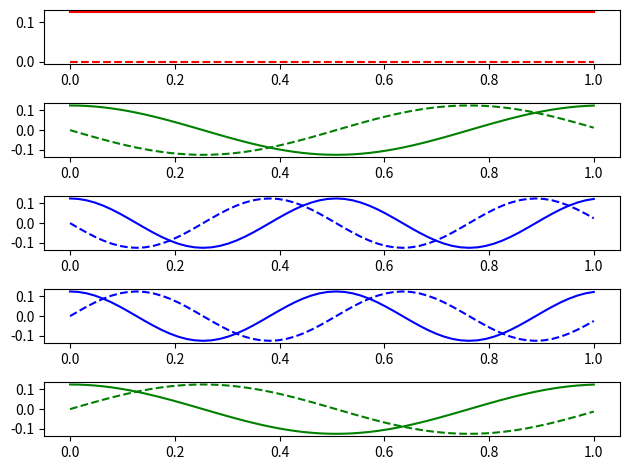

This chart was generated by the following Python code:
import numpy as np
import matplotlib.pyplot as plt
import math

x = np.linspace(0, 1, 64)
y = np.sin(2 * np.pi * x)

N = 64
matFour = np.zeros((N, N), dtype=complex)
for k in range(N):
    for n in range(N):
        matFour[k, n] = (1 / math.sqrt(N)) * np.exp(-2j * np.pi * k * n / N)

matFourH = np.conjugate(matFour.T)
prod = matFourH @ matFour

if np.allclose(prod, np.eye(N)):
    print("Matrice ortonormala")
else:
    print("Matrice care nu e ortonormala")

X = matFour @ y[:N]

fig, axs = plt.subplots(5)

axs[0].plot(x, matFour[0, :].real, color='red')
axs[0].plot(x, matFour[0, :].imag, color='red', linestyle='--')
axs[1].plot(x, matFour[1, :].real, color='green')
axs[1].plot(x, matFour[1, :].imag, color='green', linestyle='--')
axs[2].plot(x, matFour[2, :].real, color='blue')
axs[2].plot(x, matFour[2, :].imag, color='blue', linestyle='--')
axs[3].plot(x, matFour[N-2, :].real, color='blue')
axs[3].plot(x, matFour[N-2, :].imag, color='blue', linestyle='--')
axs[4].plot(x, matFour[N-1, :].real, color='green')
axs[4].plot(x, matFour[N-1, :].imag, color='green', linestyle='--')

plt.tight_layout()
plt.savefig('FourierMat.pdf')
plt.show()
    
